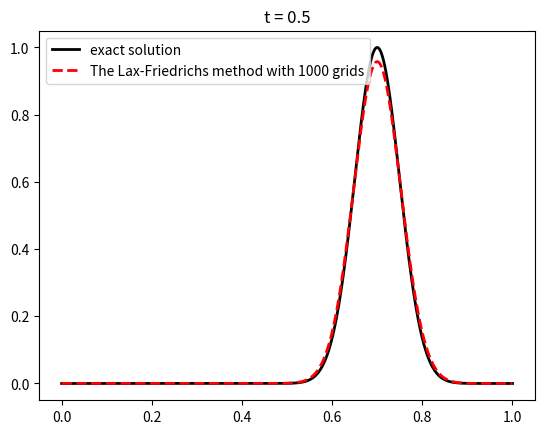
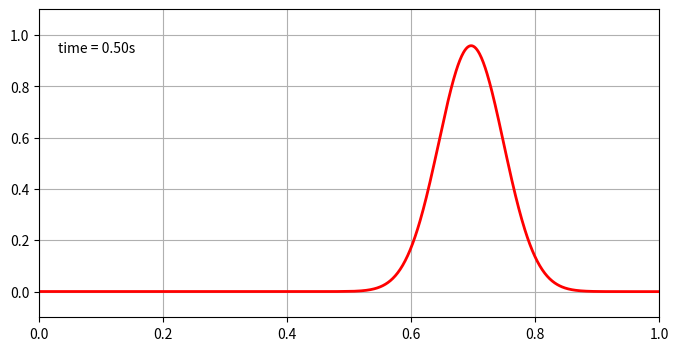

Reproduce these figures in Python, in order.
# [redacted]
# 开发时间：2022/11/1 9:17

import numpy as np
import matplotlib.pyplot as plt
from matplotlib import animation

a = 1.0  # advection speed

m = 1000  # number of cells
dx = 1. / m  # Size of 1 grid cell
x = np.arange(-dx / 2, 1. + dx / 2 * 2, dx)  # Cell centers, including ghost cells # 注意arange是右开区间，故最右边只到最后一个网格中心，即最右边没有ghost cell
print(x)  # 注意arange是右开区间，故最右边只到最后一个网格中心，即最右边没有ghost cell，如需在最右端设置ghost cell，需要给1. + dx / 2乘以2
print(len(x))  # 统计包含ghost cells的网格数量
"""
Notice how we set up a grid that contains an extra cell at each end, outside of the problem domain[0, 1]. 
These are called ghost cells and are often useful in handling the solution at the grid boundaries.
"""

t = 0.  # Initial time
T = 0.5  # Final time
CFL = 0.8
dt = CFL * dx / a  # Time step  # 0.8是CFL数
print("dt =", dt)
# nt = (T - t)/ dt
# print(nt)
lst_anim = []  # 创建一个列表用来存储所有时间的解

Q = np.exp(-200 * (x - 0.2) ** 2)  # Initial data
Qnew = np.empty(Q.shape)

# FVM - upwind method
while t < T:
    # Modify the code so that the last step is adjusted to exactly reach T
    if t + dt > T:
        dt = T - t

    """
    for i in range(1, len(x)):
        Qnew[i] = Q[i] - a * dt / dx * (Q[i] - Q[i - 1])
    """

    #Qnew[1:] = Q[1:] - a * dt / dx * (Q[1:] - Q[0: -1])
    Qnew[1:-1] = (Q[0:-2] + Q[2:]) / 2 - a * dt / (2 * dx) * (Q[2:] - Q[0:-2])

    # 更新边界条件
    # Extrapolation at boundaries: 边界外推，向ghost cells网格中给入值
    Qnew[0] = Q[1]
    Qnew[-1] = Q[-2]  # 右边不是没有ghost cells网格吗？
    """
    The technique we have used to set the ghost cell values above, by copying the last value 
    inside the grid to the ghost cells, is known as zero-order extrapolation. It is useful for 
    allowing waves to pass out of the domain (so-called non-reflecting boundaries). Note that 
    we don't actually need the ghost cell at the right end for the upwind method, but for other methods we will.
    """

    Q = Qnew.copy()
    lst_anim.append(Q)  # accumulate frames of the solution in a list
    t = t + dt  # 本次迭代完后得到的实际时间
    #print("t =", t)

# 解析解
Qexact = np.exp(-200 * ((x - a * T) - 0.2) ** 2)

# postProcessing
plt.plot(x, Qexact,label="exact solution", linestyle='-', color='k', linewidth=2)
plt.plot(x, Q, label="The Lax-Friedrichs method with {0} grids".format(m), linestyle='--', color='r', linewidth=2)
plt.title('t = ' + str(t))
#plt.title('t = ' + '%.3fs' % (t))
plt.legend()
plt.show()

# animation
fig = plt.figure(figsize=(8, 4))  # Create an empty figure
ax = plt.axes()
ax.grid()  # 显示背景网格
line, = ax.plot([], [], color='r', linewidth=2)  # Create an empty line plot
plt.axis((0, 1, -0.1, 1.1))  # Set the bounds of the plot
time_template = 'time = %.2fs'  # 显示时间的字符串模板
time_text = ax.text(0.03, 0.86, '', transform=ax.transAxes)  # 指定显示时间的位置

def plot_q(i):
    line.set_data(x, lst_anim[i])  # Replace the line plot with the solution at time t
    time_text.set_text(time_template % (i*dt))  # 在动图中添加对时间的显示，%(a, b)可以添加多个参数

anim = animation.FuncAnimation(fig, plot_q, frames=range(0,len(lst_anim),20))  # frames是帧数，数量太多了需要间隔来取
anim.save('The Lax-Friedrichs method.gif', fps=100)
plt.show()

# 测试
print(len(lst_anim))
print(range(0,len(lst_anim),20))
for i in range(0,len(lst_anim),20):
    print(i)
